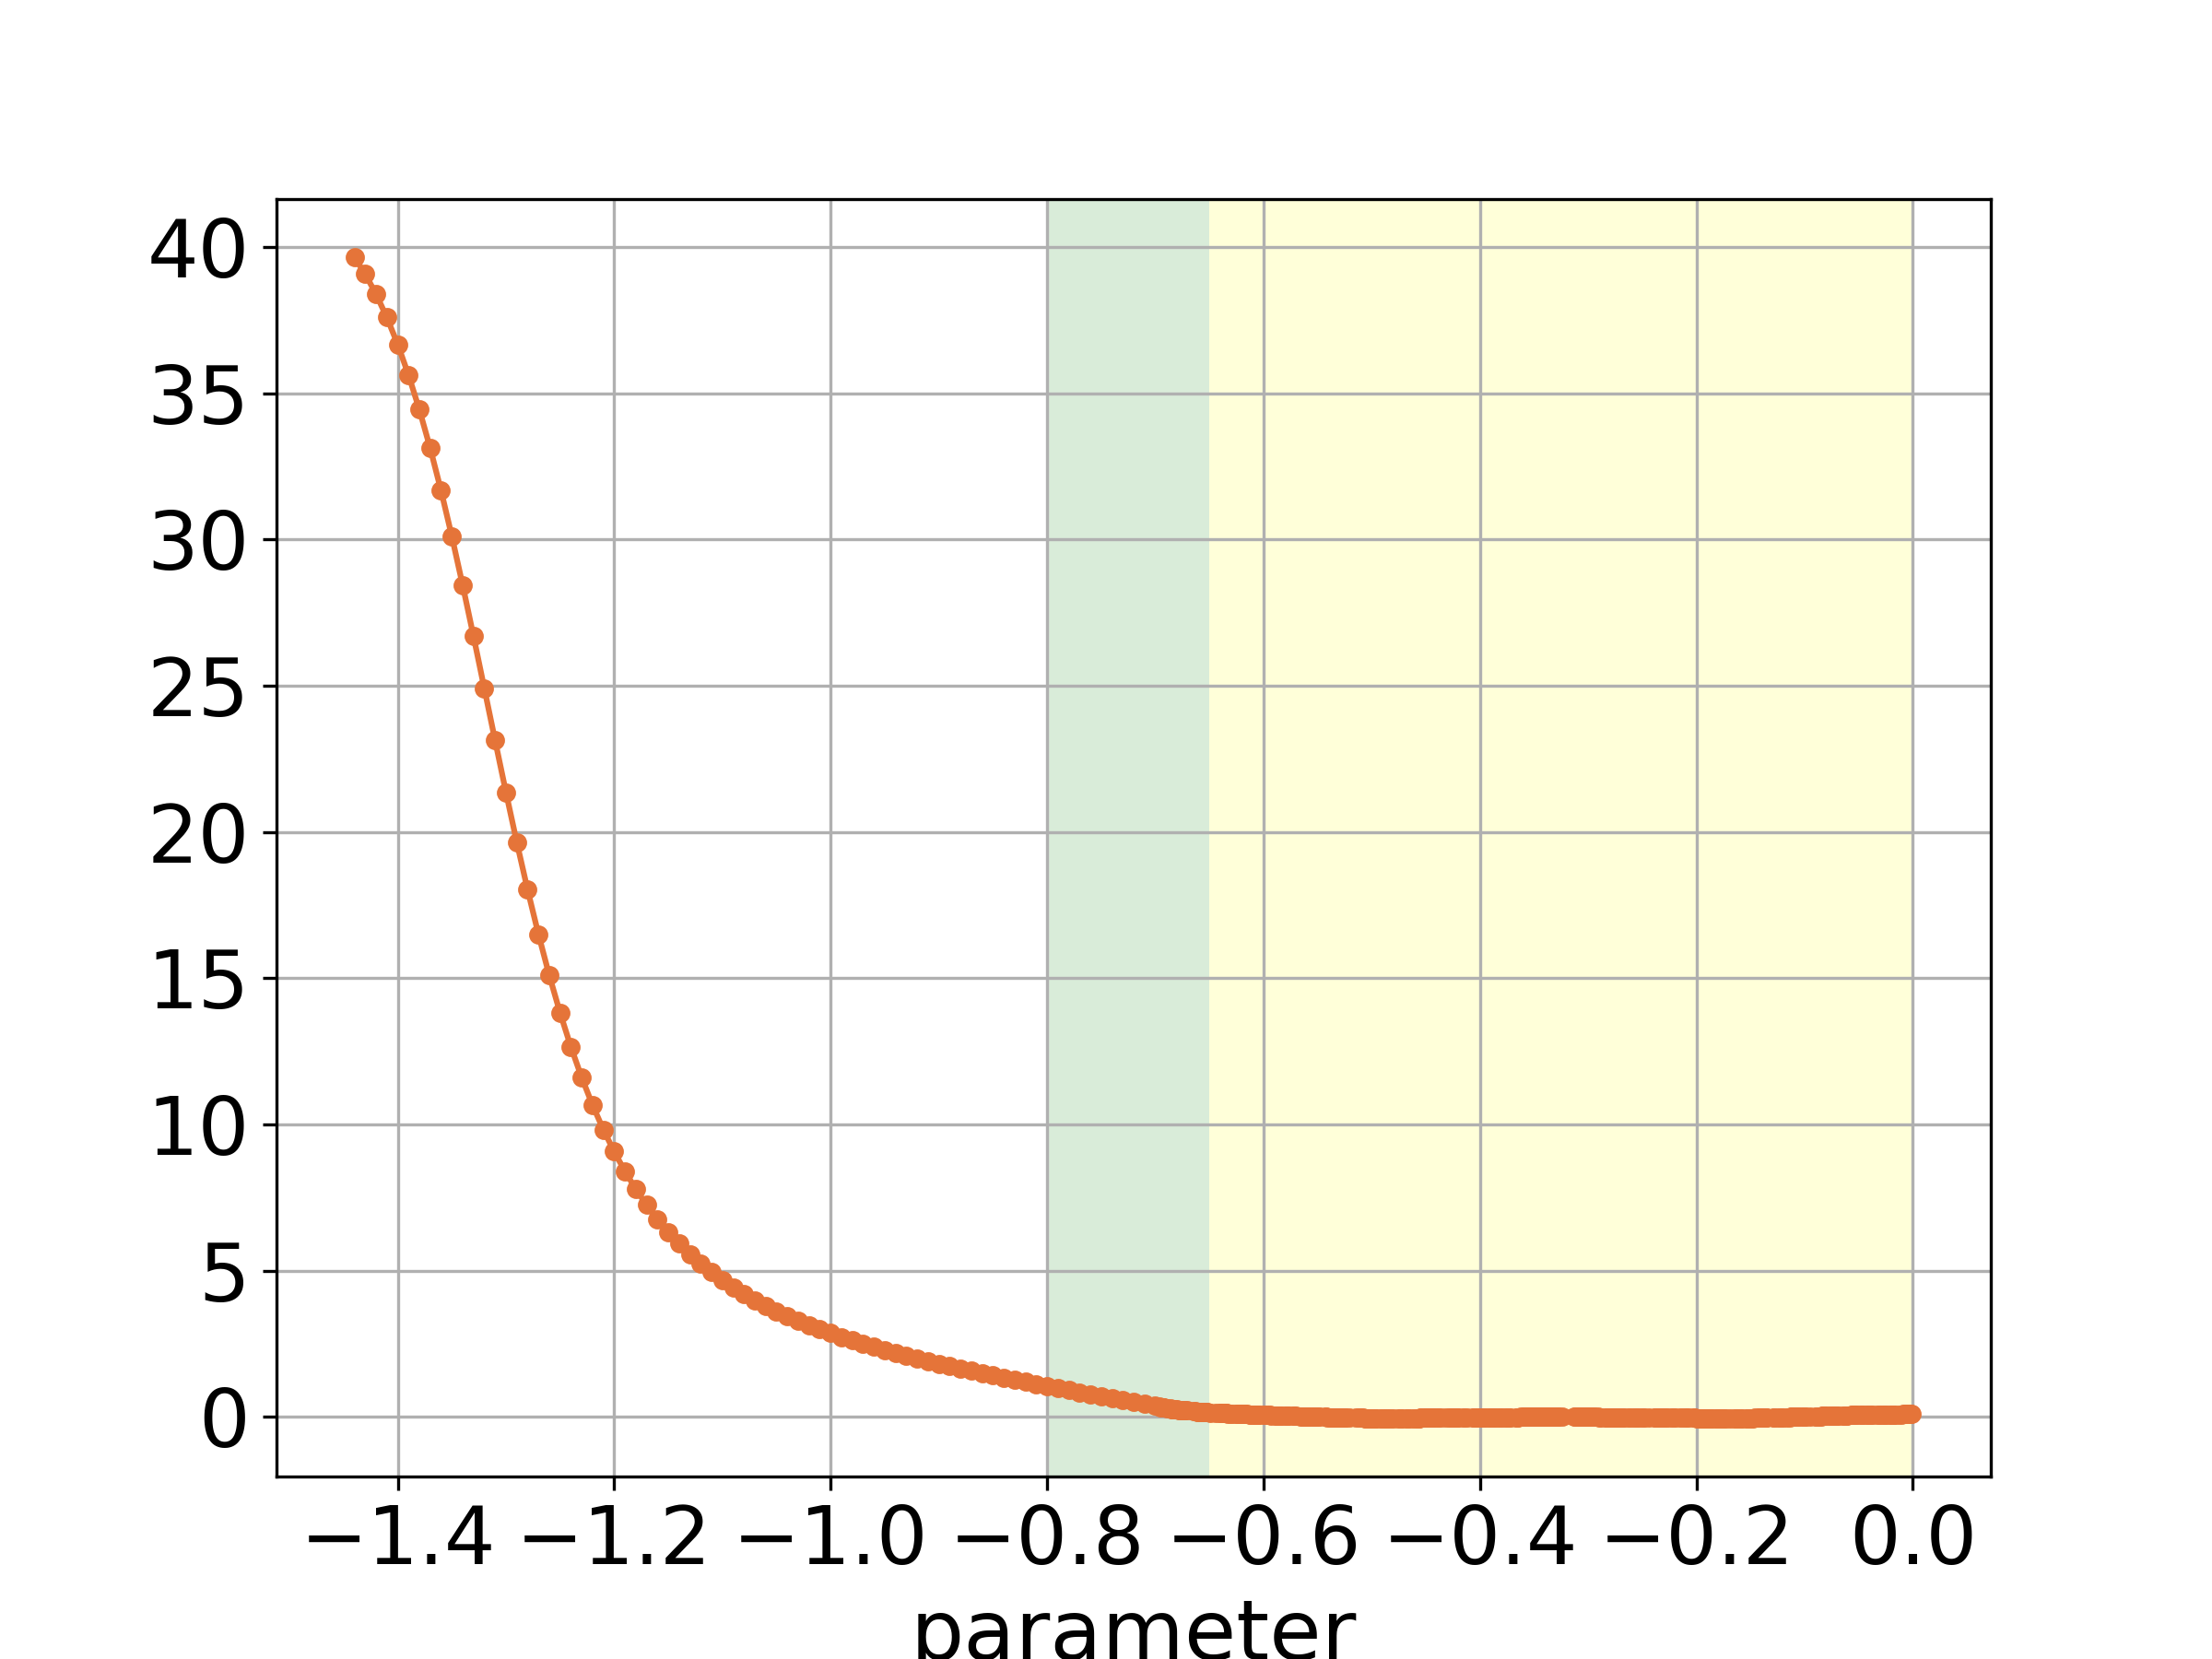

The data file committed next to this chart (first rows):
, parameter, loss-noise
0, -0.001, 0.1117
1, -0.002, 0.1088
2, -0.004, 0.1032
3, -0.006, 0.09769
4, -0.007, 0.09504
5, -0.009, 0.0899
6, -0.011, 0.08502
7, -0.014, 0.07821
8, -0.017, 0.07211
9, -0.018, 0.07026
10, -0.019, 0.06851
11, -0.02, 0.06685
12, -0.022, 0.06386
13, -0.025, 0.06023
14, -0.026, 0.05926
15, -0.028, 0.05771
16, -0.03, 0.05669
17, -0.031, 0.05638
18, -0.034, 0.05629
19, -0.038, 0.0581
20, -0.039, 0.05889
21, -0.04, 0.05981
22, -0.041, 0.06085
23, -0.043, 0.06332
24, -0.046, 0.06788
25, -0.047, 0.06961
26, -0.049, 0.06974
27, -0.052, 0.06548
28, -0.053, 0.06405
29, -0.054, 0.06266
30, -0.056, 0.05987
31, -0.057, 0.05849
32, -0.061, 0.05302
33, -0.062, 0.05169
34, -0.063, 0.05034
35, -0.065, 0.04767
36, -0.069, 0.04242
37, -0.07, 0.04112
38, -0.072, 0.03856
39, -0.073, 0.03729
40, -0.074, 0.03602
41, -0.076, 0.03351
42, -0.078, 0.03102
43, -0.081, 0.02734
44, -0.082, 0.02611
45, -0.083, 0.02492
46, -0.084, 0.02371
47, -0.085, 0.02251
48, -0.086, 0.02132
49, -0.089, 0.01779
50, -0.09, 0.01663
51, -0.095, 0.01091
52, -0.099, 0.006436
53, -0.1, 0.005334
54, -0.101, 0.004233
55, -0.102, 0.003159
56, -0.105, -7.9680234e-05
57, -0.106, -0.001143
58, -0.108, -0.003266
59, -0.11, -0.005354
... 413 more rows
